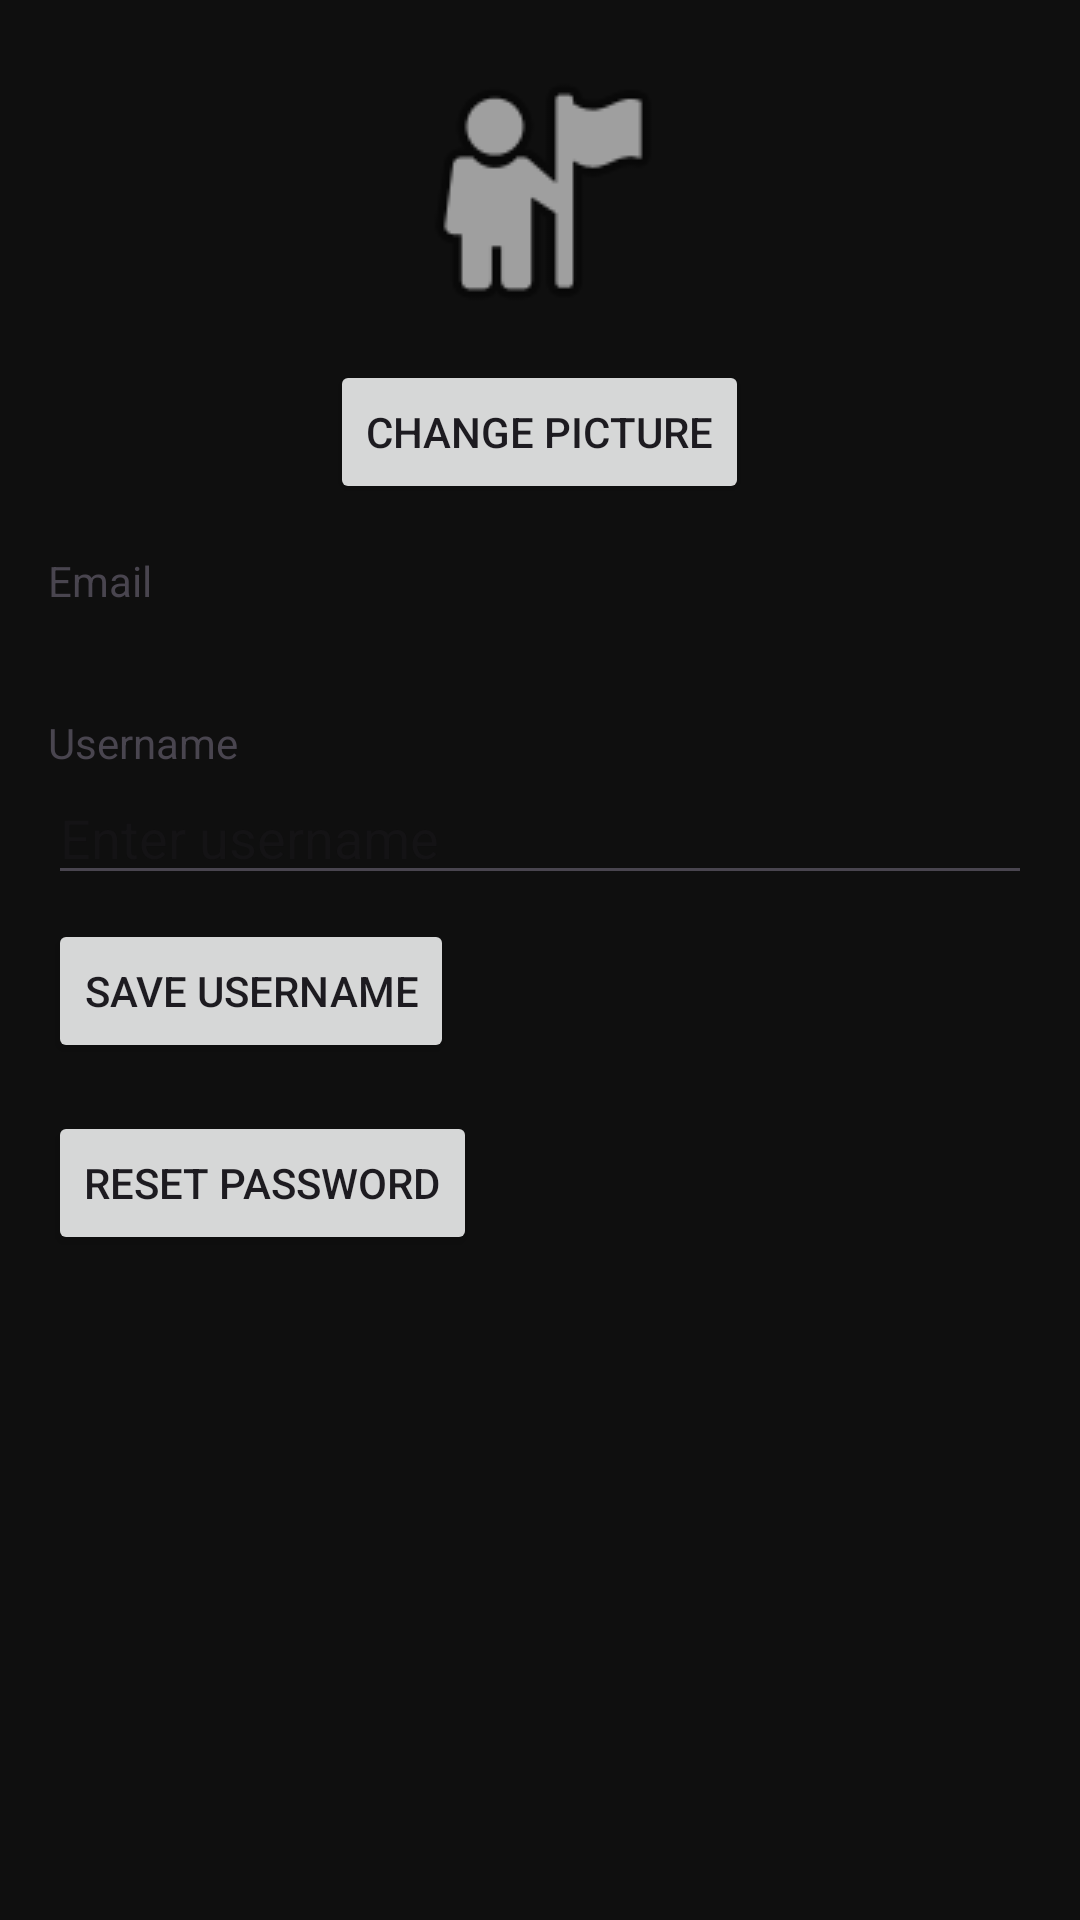

Produce the Android XML layout that renders to this screen, including the resource entries it uses.
<!-- AndroidManifest.xml: application theme Theme.StashOpusPlayer -->
<!-- res/layout/fragment_profile.xml -->
<?xml version="1.0" encoding="utf-8"?>
<ScrollView xmlns:android="http://schemas.android.com/apk/res/android"
    android:layout_width="match_parent"
    android:layout_height="match_parent">

    <LinearLayout
        android:orientation="vertical"
        android:layout_width="match_parent"
        android:layout_height="wrap_content"
        android:padding="16dp">

        <ImageView
            android:id="@+id/profile_avatar"
            android:layout_width="96dp"
            android:layout_height="96dp"
            android:layout_gravity="center_horizontal"
            android:src="@android:drawable/ic_menu_myplaces"
            android:contentDescription="Profile picture" />

        <Button
            android:id="@+id/profile_change_avatar"
            android:layout_width="wrap_content"
            android:layout_height="wrap_content"
            android:layout_gravity="center_horizontal"
            android:layout_marginTop="8dp"
            android:text="Change Picture" />

        <TextView
            android:layout_width="match_parent"
            android:layout_height="wrap_content"
            android:text="Email"
            android:layout_marginTop="16dp" />

        <TextView
            android:id="@+id/profile_email"
            android:layout_width="match_parent"
            android:layout_height="wrap_content"
            android:text="" />

        <TextView
            android:layout_width="match_parent"
            android:layout_height="wrap_content"
            android:text="Username"
            android:layout_marginTop="16dp" />

        <EditText
            android:id="@+id/profile_username"
            android:layout_width="match_parent"
            android:layout_height="wrap_content"
            android:hint="Enter username" />

        <Button
            android:id="@+id/profile_save_username"
            android:layout_width="wrap_content"
            android:layout_height="wrap_content"
            android:text="Save Username"
            android:layout_marginTop="8dp" />

        <Button
            android:id="@+id/profile_reset_password"
            android:layout_width="wrap_content"
            android:layout_height="wrap_content"
            android:text="Reset Password"
            android:layout_marginTop="16dp" />

    </LinearLayout>
</ScrollView>
<!-- resources referenced by this layout -->
<resources>
  <style name="Theme.StashOpusPlayer" parent="Theme.Material3.DayNight.NoActionBar">
          
          <item name="colorPrimary">@color/primary_color</item>
          <item name="colorPrimaryVariant">@color/primary_dark_color</item>
          <item name="colorOnPrimary">@color/white</item>
          
          
          <item name="colorSecondary">@color/secondary_color</item>
          <item name="colorSecondaryVariant">@color/secondary_dark_color</item>
          <item name="colorOnSecondary">@color/black</item>
          
          
          <item name="android:colorBackground">@color/background_color</item>
          <item name="colorSurface">@color/surface_color</item>
          <item name="colorOnBackground">@color/text_primary</item>
          <item name="colorOnSurface">@color/text_primary</item>
          
          
          <item name="android:statusBarColor" tools:targetApi="l">@color/background_color</item>
          <item name="android:windowLightStatusBar" tools:targetApi="m">false</item>
          
          
          <item name="android:navigationBarColor">@color/background_color</item>
  </style>
  <color name="primary_color">#FF0000</color>
  <color name="primary_dark_color">#C30000</color>
  <color name="white">#FFFFFF</color>
  <color name="secondary_color">#FF6D00</color>
  <color name="secondary_dark_color">#E65100</color>
  <color name="black">#000000</color>
  <color name="background_color">#0F0F0F</color>
  <color name="surface_color">#181818</color>
  <color name="text_primary">#FFFFFF</color>
</resources>
